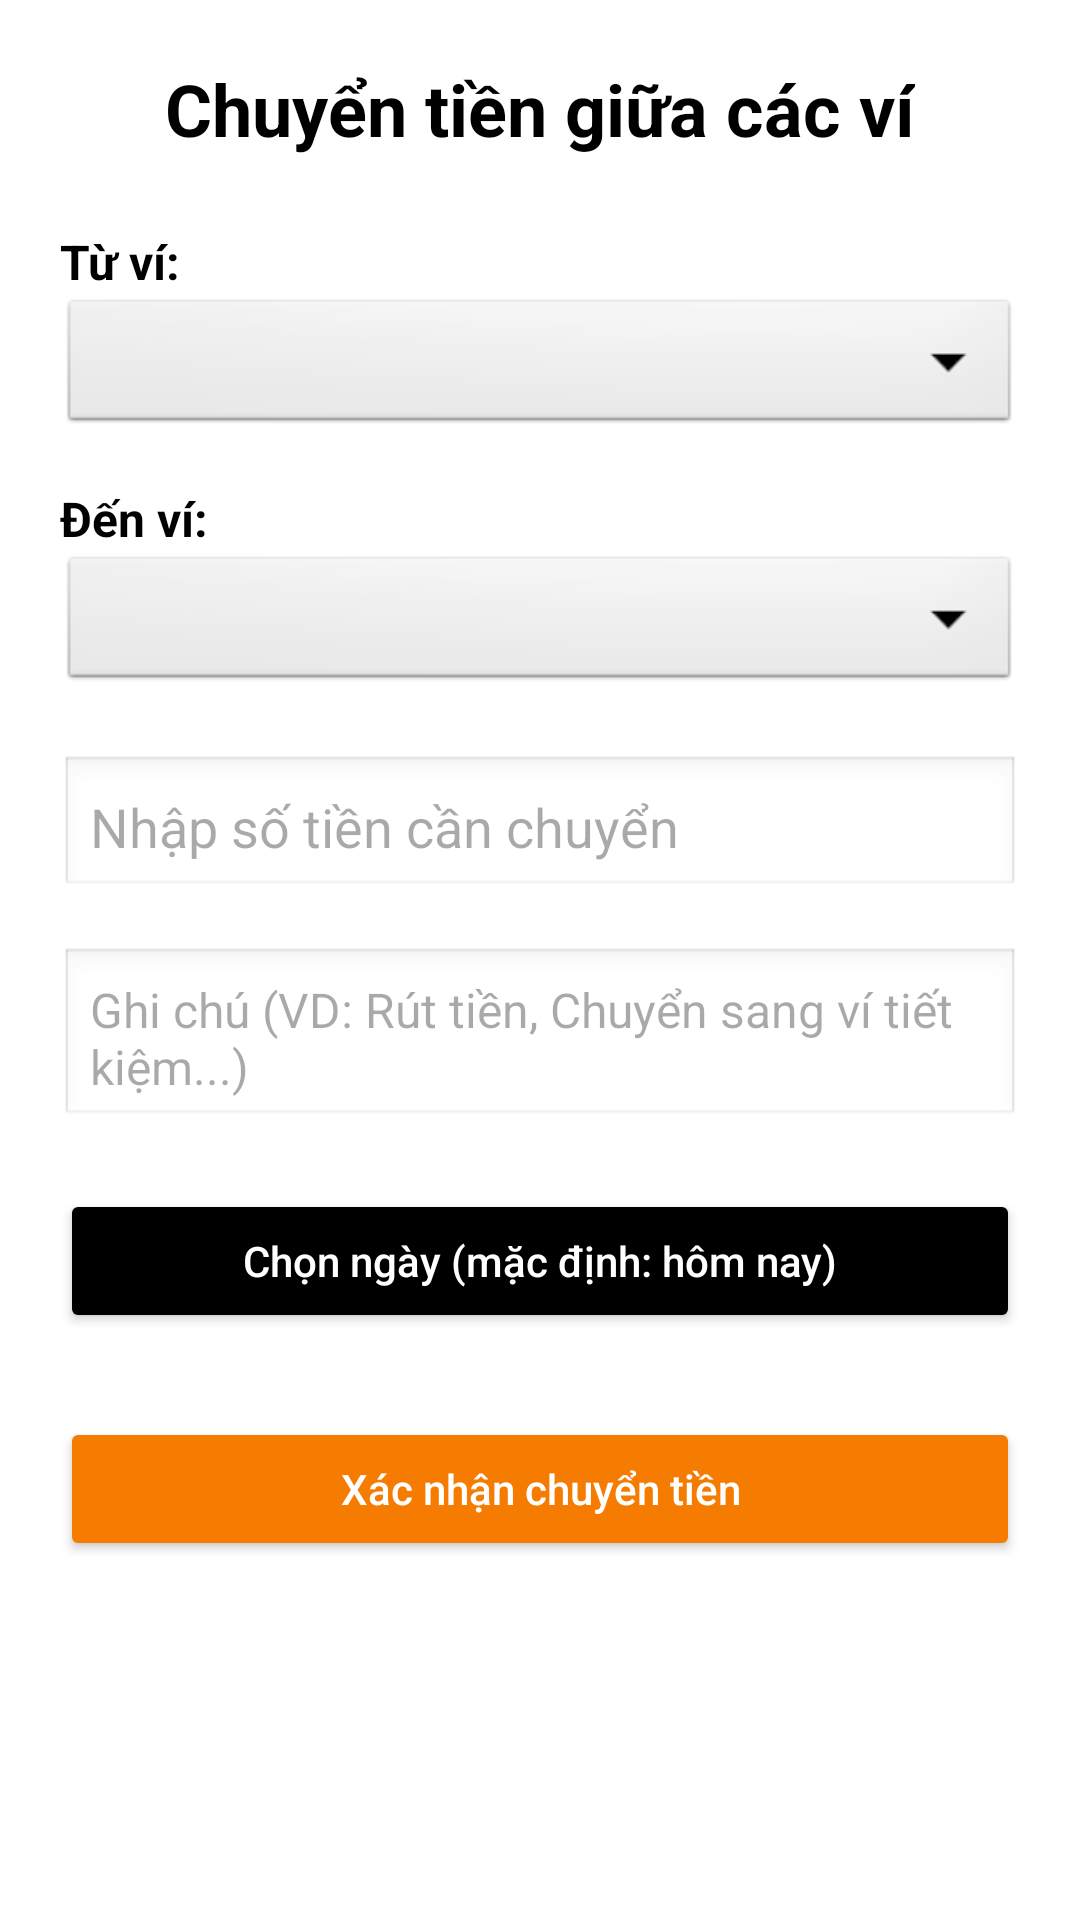

This screen was rendered from an Android layout file. Write that file and the resources it references.
<!-- AndroidManifest.xml: application theme Theme.FE_MoneyTrack_Bot -->
<!-- res/layout/activity_transfer.xml -->
<?xml version="1.0" encoding="utf-8"?>
<ScrollView xmlns:android="http://schemas.android.com/apk/res/android"
    android:layout_width="match_parent"
    android:layout_height="match_parent"
    android:fillViewport="true"
    android:background="@color/white">

    <LinearLayout
        android:layout_width="match_parent"
        android:layout_height="wrap_content"
        android:orientation="vertical"
        android:padding="20dp">

        
        <TextView
            android:layout_width="wrap_content"
            android:layout_height="wrap_content"
            android:text="Chuyển tiền giữa các ví"
            android:textSize="24sp"
            android:textStyle="bold"
            android:textColor="@color/black"
            android:layout_gravity="center_horizontal"
            android:paddingBottom="12dp" />

        
        <TextView
            android:layout_width="wrap_content"
            android:layout_height="wrap_content"
            android:text="Từ ví:"
            android:textSize="16sp"
            android:textStyle="bold"
            android:layout_marginTop="12dp"
            android:textColor="@color/black" />

        <Spinner
            android:id="@+id/spinnerFromWallet"
            android:layout_width="match_parent"
            android:layout_height="48dp"
            android:background="@android:drawable/btn_dropdown" />

        
        <TextView
            android:layout_width="wrap_content"
            android:layout_height="wrap_content"
            android:text="Đến ví:"
            android:textSize="16sp"
            android:textStyle="bold"
            android:layout_marginTop="16dp"
            android:textColor="@color/black" />

        <Spinner
            android:id="@+id/spinnerToWallet"
            android:layout_width="match_parent"
            android:layout_height="48dp"
            android:background="@android:drawable/btn_dropdown" />

        
        <EditText
            android:id="@+id/editTextAmount"
            android:layout_width="match_parent"
            android:layout_height="wrap_content"
            android:hint="Nhập số tiền cần chuyển"
            android:inputType="numberDecimal"
            android:textSize="18sp"
            android:layout_marginTop="20dp"
            android:padding="10dp"
            android:background="@android:drawable/edit_text"
            android:textColor="@color/black" />

        
        <EditText
            android:id="@+id/editTextDescription"
            android:layout_width="match_parent"
            android:layout_height="wrap_content"
            android:hint="Ghi chú (VD: Rút tiền, Chuyển sang ví tiết kiệm...)"
            android:textSize="16sp"
            android:layout_marginTop="16dp"
            android:padding="10dp"
            android:background="@android:drawable/edit_text"
            android:textColor="@color/black" />

        
        <Button
            android:id="@+id/buttonSelectDate"
            android:layout_width="match_parent"
            android:layout_height="wrap_content"
            android:text="Chọn ngày (mặc định: hôm nay)"
            android:textAllCaps="false"
            android:layout_marginTop="20dp"
            android:backgroundTint="@color/black"
            android:textColor="@color/white" />

        
        <Button
            android:id="@+id/buttonConfirmTransfer"
            android:layout_width="match_parent"
            android:layout_height="wrap_content"
            android:text="Xác nhận chuyển tiền"
            android:textAllCaps="false"
            android:textColor="@color/white"
            android:backgroundTint="@color/orange_700"
            android:layout_marginTop="28dp"
            android:padding="12dp" />

    </LinearLayout>
</ScrollView>
<!-- resources referenced by this layout -->
<resources>
  <color name="black">#FF000000</color>
  <color name="orange_700">#F57C00</color>
  <color name="white">#FFFFFFFF</color>
  <style name="Theme.FE_MoneyTrack_Bot" parent="Base.Theme.FE_MoneyTrack_Bot" />
  <style name="Base.Theme.FE_MoneyTrack_Bot" parent="Theme.Material3.DayNight.NoActionBar">
          
          
      </style>
</resources>
